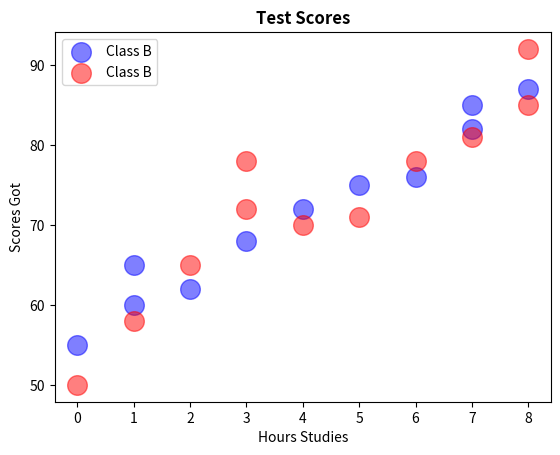

Generate this figure with matplotlib:
# Scatter Grpah:- Shows the realtionship between two variables which helps to identify a correlation (+, -, None).
# Example: Study Hours vs Test Scores

import matplotlib.pyplot as plt 
import numpy as np

x1 = np.array([0,1,1,2,3,4,5,6,7,7,8])
y1 = np.array([55,60,65,62,68,72,75,76,82,85,87])

x2 = np.array([0,1,2,3,3,4,5,6,7,8,8])
y2 = np.array([50,58,65,72,78,70,71,78,81,85,92])

plt.scatter(x1, y1, color="blue",
                    alpha = 0.5,  #transparency
                    s = 200, #size
                    label = "Class B")      

plt.scatter(x2, y2, color="red",
                    alpha = 0.5,  #transparency
                    s = 200, #size
                    label = "Class B")      

plt.title("Test Scores", fontweight= "bold")
plt.xlabel("Hours Studies")
plt.ylabel("Scores Got")

plt.legend()
plt.show()
